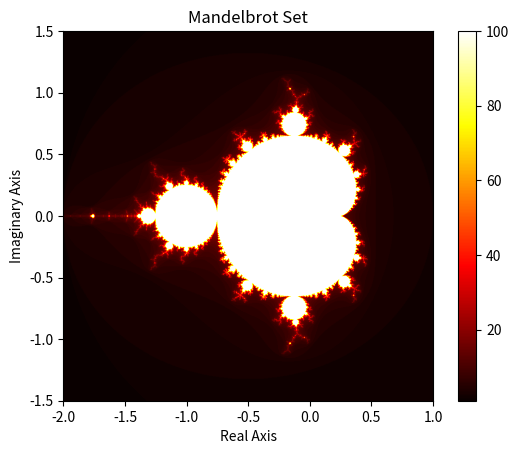

Reproduce this figure in Python.
"""
Mandelbrot Set Generator
Author : Christian Mariager
Course : Numerical Scientific Computing 2026
"""

import statistics
import numpy as np
import time
import matplotlib.pyplot as plt

def benchmark ( func , * args , n_runs =3) :
    """ Time func , return median of n_runs . """
    times = []
    for _ in range(n_runs):
        t0 = time.perf_counter()
        result = func(*args)
        times.append(time.perf_counter() - t0)
    median_t = statistics.median(times)
    
    print(f" Median : {median_t:.4f}s " f"( min ={ min( times ):.4f}, max ={ max( times ):.4f})")
    return median_t, result

def mandelbrot_point(complex_input: complex, max_iterations: int = 1000):
    """
    Description:
    - Takes a single complex number c
    - returns iteration count
    - test with known points (e.g., c=0 should be max_iterations)
    """
    # Initialize z to 0
    z_0 = 0 + 0j

    for iteration in range(max_iterations):
        if abs(z_0) > 2:
            return iteration
        z_0 = z_0**2 + complex_input

    # Return the max iteartion count if the point does not escape
    return max_iterations

def compute_mandelbrot(x_space, y_space, resolution):
    """
    x_space: Describes the range of the real axis (e.g., [-2.0, 1.0])
    y_space: Describes the range of the imaginary axis (e.g., [-1.5, 1.5])
    param resolution: Number of points along each axis (e.g., 1000)

    Description:
    - Creates a grid of complex numbers representing the points in the complex plane
    - For each point in the grid, it calls mandelbrot_point to determine the iteration count
    - Returns a 2D array of iteration counts corresponding to each point in the grid
    """

    # Create a grid of complex numbers representing the points in the complex plane
    x = np.linspace(x_space[0], x_space[1], resolution) # Real axis values
    y = np.linspace(y_space[0], y_space[1], resolution) # Imaginary axis values
    X, Y = np.meshgrid(x, y)

    complex_grid = X + 1j * Y # Create a grid of complex numbers from [0,0] to [resolution-1,resolution-1]

    # Initialize a 2D array to store the iteration counts
    iteration_counts = np.zeros(complex_grid.shape, dtype=int)

    for i in range(resolution):
        for j in range(resolution):
            complex_input = complex_grid[i, j]
            iteration_count = mandelbrot_point(complex_input, max_iterations)

            # Store the iteration count in a 2D array
            iteration_counts[i, j] = iteration_count

    return iteration_counts

def visualize_mandelbrot(iteration_counts, x_space, y_space):
    """
    Description:
    - Takes the 2D array of iteration counts and visualizes it
    - Displays the resulting image of the Mandelbrot set
    """

    plt.imshow(iteration_counts, extent=(x_space[0], x_space[1], y_space[0], y_space[1]), cmap='hot')
    plt.colorbar()
    plt.title('Mandelbrot Set')
    plt.xlabel('Real Axis')
    plt.ylabel('Imaginary Axis')
    plt.show()

if __name__ == "__main__":
    x_space = [-2.0, 1.0] # Real axis range
    y_space = [-1.5, 1.5] # Imaginary axis range
    resolution = 1024 # Number of points along each axis
    max_iterations = 100 # Maximum number of iterations to determine if a point escapes

    test_number = 1.5 + -0.2j # Example complex number for testing
    print(f"Iteration count for {test_number}: {mandelbrot_point(test_number)}")

    start_time = time.time()
    iteration_counts = compute_mandelbrot(x_space, y_space, resolution)
    print(f"Iteration counts array {iteration_counts}")
    end_time = time.time()
    print(f"Computation time: {end_time - start_time} seconds")

    # Visualize the Mandelbrot set
    visualize_mandelbrot(iteration_counts, x_space, y_space)